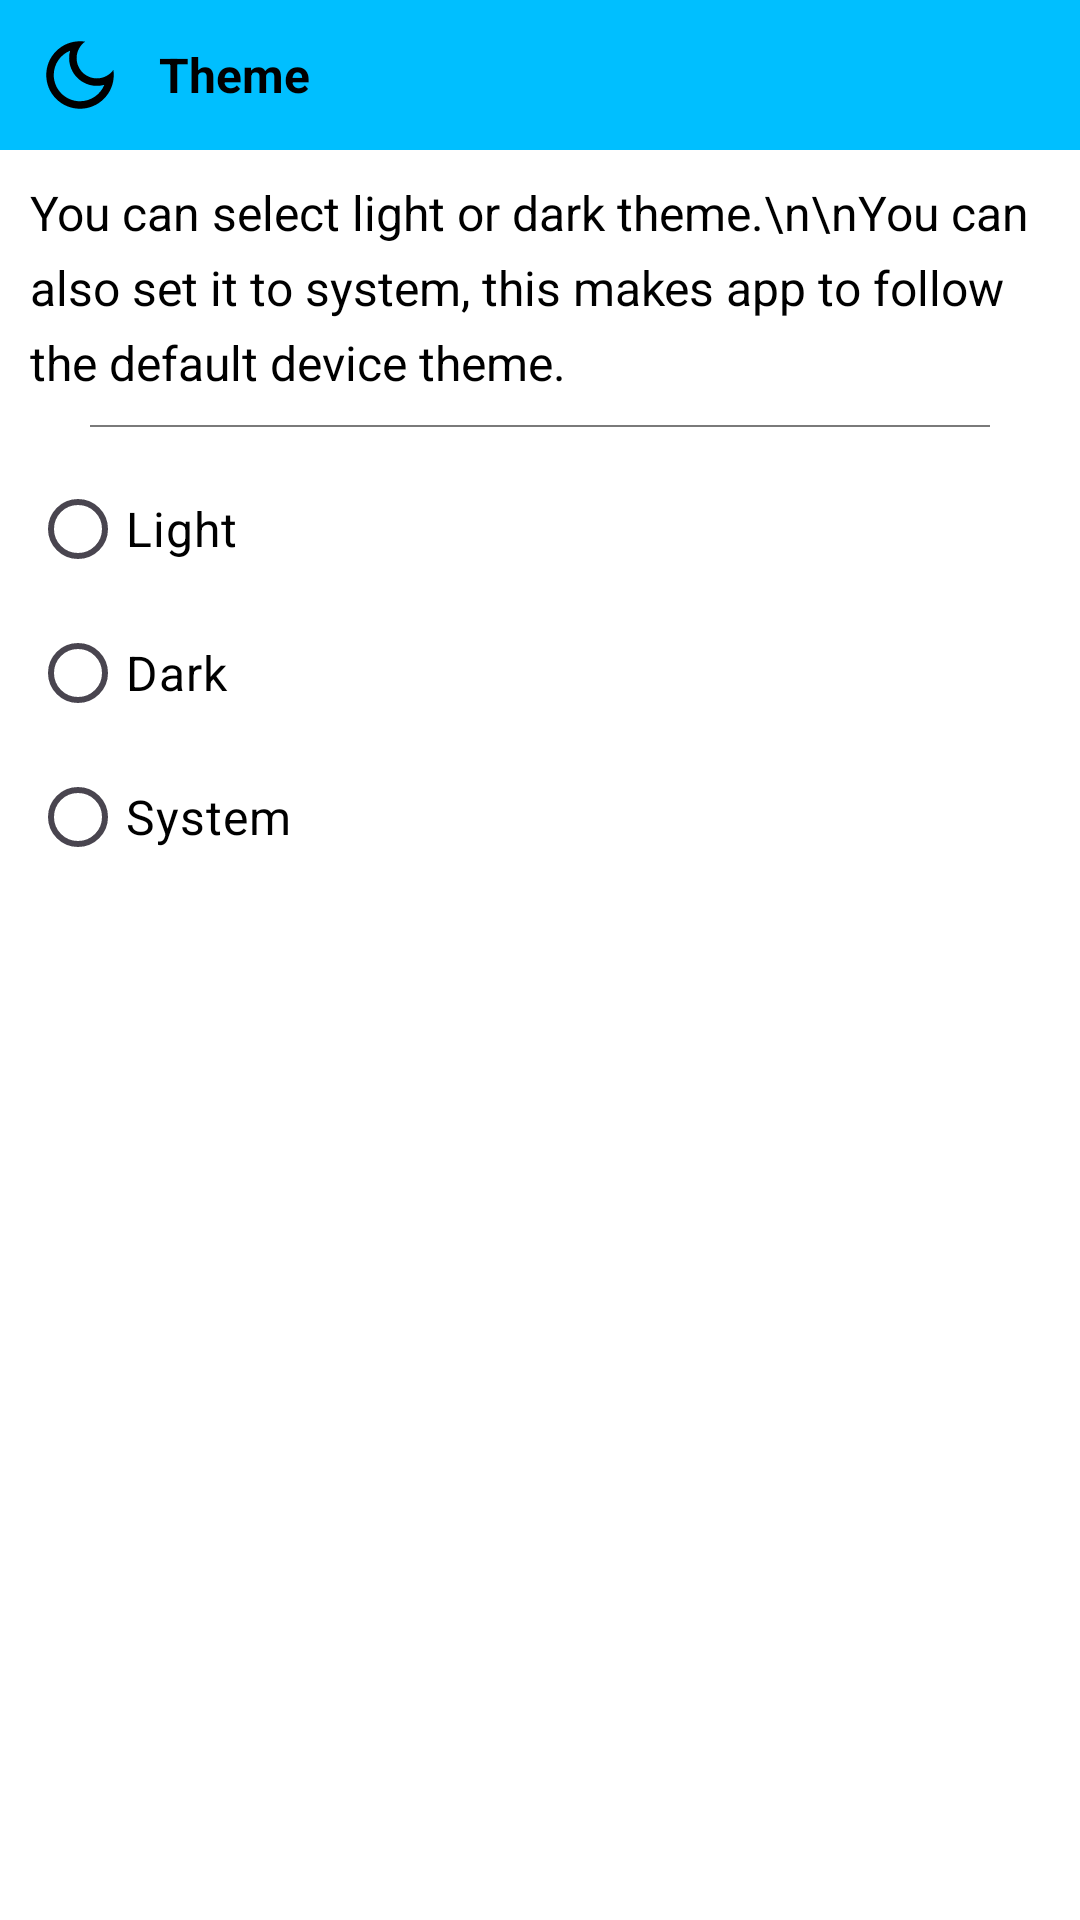

Here is an Android app screen rendered from its layout file. Give the layout XML and the strings, colors and styles it references.
<!-- AndroidManifest.xml: application theme Theme.Keepergen -->
<!-- res/layout/dialog_theme.xml -->
<?xml version="1.0" encoding="utf-8"?>
<ScrollView xmlns:android="http://schemas.android.com/apk/res/android"
    xmlns:app="http://schemas.android.com/apk/res-auto"
    xmlns:tools="http://schemas.android.com/tools"
    android:id="@+id/main"
    android:layout_width="match_parent"
    android:layout_height="match_parent"
    android:background="@color/panelBackground"
    android:scrollbars="none">

    <androidx.constraintlayout.widget.ConstraintLayout
        android:layout_width="match_parent"
        android:layout_height="wrap_content">

        <LinearLayout
            android:id="@+id/layTitle"
            android:layout_width="match_parent"
            android:layout_height="wrap_content"
            android:background="@color/theme"
            android:gravity="center"
            android:orientation="horizontal"
            android:padding="10dp"
            app:layout_constraintEnd_toEndOf="parent"
            app:layout_constraintStart_toStartOf="parent"
            app:layout_constraintTop_toTopOf="parent">

            <ImageView
                android:id="@+id/imgIcon"
                android:layout_width="0dp"
                android:layout_height="30dp"
                android:layout_weight="0.1"
                android:background="@android:color/transparent"
                android:src="@drawable/ic_moon"
                app:tint="@color/black" />

            <TextView
                android:id="@+id/tvTitle"
                style="@style/TextNormal"
                android:layout_width="0dp"
                android:layout_height="wrap_content"
                android:layout_marginStart="10dp"
                android:layout_weight="0.9"
                android:background="@android:color/transparent"
                android:text="Theme"
                android:textColor="@color/black"
                android:textStyle="bold" />
        </LinearLayout>

        <TextView
            android:id="@+id/tvMessage"
            style="@style/TextNormal"
            android:layout_width="match_parent"
            android:layout_height="wrap_content"
            android:layout_marginStart="10dp"
            android:layout_marginTop="10dp"
            android:layout_marginEnd="10dp"
            android:background="@android:color/transparent"
            android:text="You can select light or dark theme.\n\nYou can also set it to system, this makes app to follow the default device theme."
            app:layout_constraintEnd_toEndOf="parent"
            app:layout_constraintStart_toStartOf="parent"
            app:layout_constraintTop_toBottomOf="@+id/layTitle" />

        <View
            android:id="@+id/viewSep1"
            android:layout_width="match_parent"
            android:layout_height="0.5dp"
            android:layout_marginStart="30dp"
            android:layout_marginTop="10dp"
            android:layout_marginEnd="30dp"
            android:background="@color/foreground_less"
            app:layout_constraintEnd_toEndOf="parent"
            app:layout_constraintStart_toStartOf="parent"
            app:layout_constraintTop_toBottomOf="@id/tvMessage" />

        <LinearLayout
            android:id="@+id/rgTheme"
            android:layout_width="match_parent"
            android:layout_height="wrap_content"
            android:layout_marginStart="10dp"
            android:layout_marginTop="10dp"
            android:layout_marginEnd="10dp"
            android:layout_marginBottom="10dp"
            android:orientation="vertical"
            app:layout_constraintBottom_toBottomOf="parent"
            app:layout_constraintEnd_toEndOf="parent"
            app:layout_constraintStart_toStartOf="parent"
            app:layout_constraintTop_toBottomOf="@+id/viewSep1">

            <RadioButton
                android:id="@+id/btnLight"
                style="@style/TextNormal"
                android:layout_width="match_parent"
                android:layout_height="wrap_content"
                android:text="Light" />

            <RadioButton
                android:id="@+id/btnDark"
                style="@style/TextNormal"
                android:layout_width="match_parent"
                android:layout_height="wrap_content"
                android:text="Dark" />

            <RadioButton
                android:id="@+id/btnSystem"
                style="@style/TextNormal"
                android:layout_width="match_parent"
                android:layout_height="wrap_content"
                android:text="System" />

        </LinearLayout>
    </androidx.constraintlayout.widget.ConstraintLayout>

    
    
    
    
    
    
    
    

    
    
    
    
    
    
    
    
    
    
    

    
    
    
    
    
    
    
    
    
    

    
    
    
    
    
    
    
    
    


</ScrollView>
<!-- resources referenced by this layout -->
<resources>
  <color name="black">#FF000000</color>
  <color name="foreground">#000000</color>
  <color name="foreground_less">#7A7A7A</color>
  <color name="panelBackground">#FFFFFF</color>
  <color name="theme">#00BFFF</color>
  <!-- drawable ic_moon (drawable) -->
  <vector xmlns:android="http://schemas.android.com/apk/res/android"
      android:width="25dp"
      android:height="25dp"
      android:tint="@color/iconColor"
      android:viewportWidth="24"
      android:viewportHeight="24">
  
      <path
          android:fillColor="@android:color/white"
          android:pathData="M9.37,5.51C9.19,6.15 9.1,6.82 9.1,7.5c0,4.08 3.32,7.4 7.4,7.4c0.68,0 1.35,-0.09 1.99,-0.27C17.45,17.19 14.93,19 12,19c-3.86,0 -7,-3.14 -7,-7C5,9.07 6.81,6.55 9.37,5.51zM12,3c-4.97,0 -9,4.03 -9,9s4.03,9 9,9s9,-4.03 9,-9c0,-0.46 -0.04,-0.92 -0.1,-1.36c-0.98,1.37 -2.58,2.26 -4.4,2.26c-2.98,0 -5.4,-2.42 -5.4,-5.4c0,-1.81 0.89,-3.42 2.26,-4.4C12.92,3.04 12.46,3 12,3L12,3z" />
  
  </vector>
  <style name="TextBig" parent="BaseText">
          <item name="android:textSize">24sp</item>
      </style>
  <style name="TextNormal" parent="BaseText">
          <item name="android:textSize">16sp</item>
      </style>
  <style name="Theme.Keepergen" parent="Base.Theme.Keepergen" />
  <color name="iconColor">#3E3E3E</color>
  <style name="BaseText">
          <item name="fontFamily">@font/inter</item>
          <item name="android:textColor">@color/foreground</item>
          <item name="android:drawablePadding">10dp</item>
          <item name="android:textAllCaps">false</item>
          <item name="lineHeight">25dp</item>
      </style>
  <style name="Base.Theme.Keepergen" parent="Theme.Material3.DayNight.NoActionBar">
          <item name="colorPrimary">@color/theme</item>
          <item name="colorPrimaryDark">@color/theme</item>
          <item name="colorOnPrimary">@color/black</item>
  
          <item name="colorSecondary">@color/theme</item>
          <item name="colorOnSecondary">@color/black</item>
  
  
  
          <item name="android:statusBarColor">@color/theme</item>
          <item name="android:navigationBarColor">@color/theme</item>
  
          <item name="android:windowFullscreen">true</item>
          <item name="android:windowContentOverlay">@null</item>
          <item name="android:windowTranslucentStatus">true</item>
          <item name="android:fitsSystemWindows">false</item>
      </style>
</resources>
